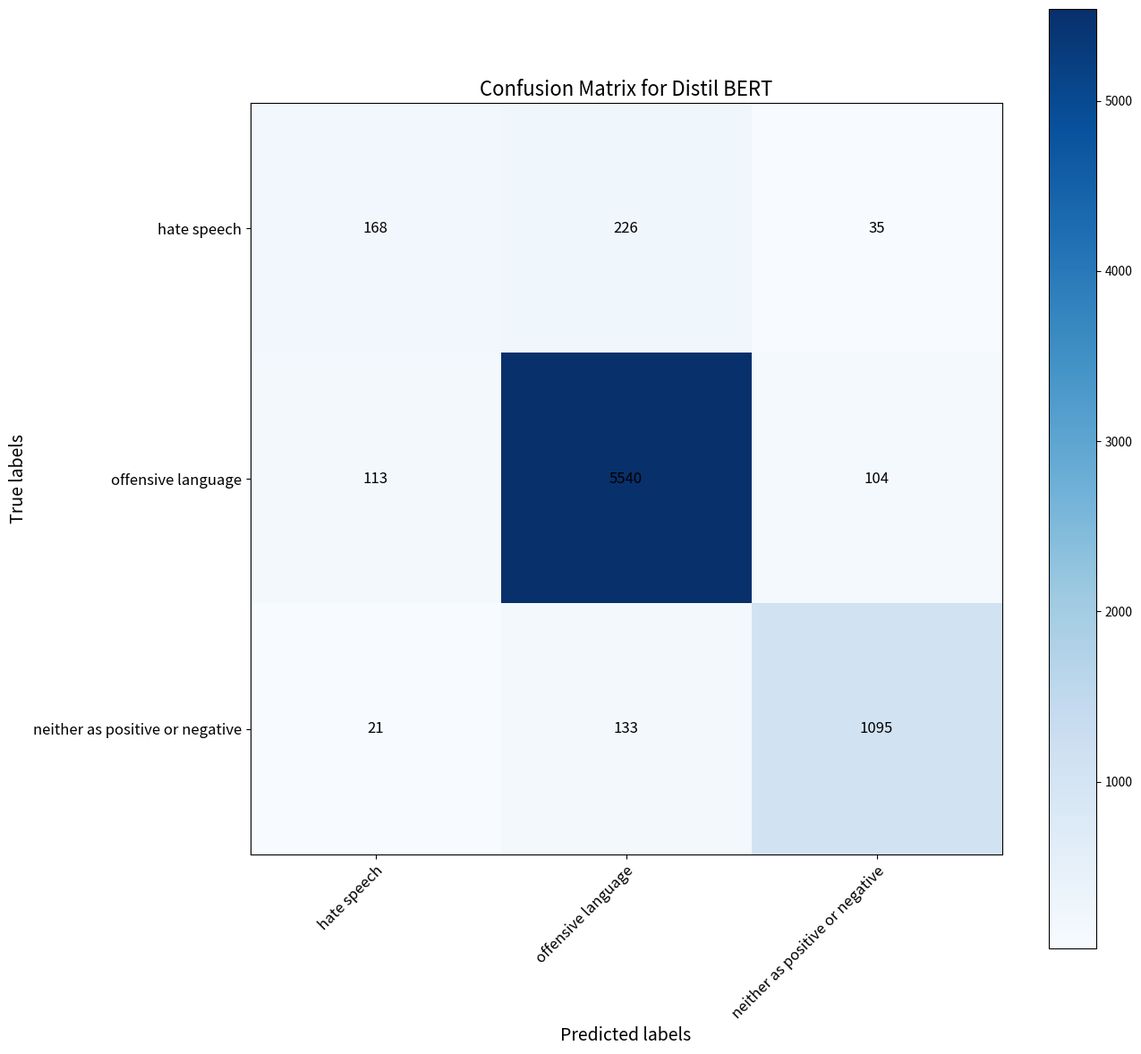

Python code for this plot:
'''
Name: Pranath Reddy Kumbam
UFID: 8512-0977
NLP Project Codebase

Code to plot the confusion matrices for Multi-class classification
'''

import matplotlib.pyplot as plt
import numpy as np

# Define the confusion matrix as a 2D numpy array
conf_matrix = np.array([[ 168,  226,   35],
                        [ 113, 5540,  104],
                        [  21,  133, 1095]])

# Define the classes (labels) of the confusion matrix
classes = ['hate speech', 'offensive language', 'neither as positive or negative']

# Define the title of the confusion matrix
title = 'Confusion Matrix for Distil BERT'

# Create a new figure
fig, ax = plt.subplots(figsize=(15, 15))

# Plot the confusion matrix as a heatmap
im = ax.imshow(conf_matrix, cmap='Blues')

# Add a colorbar to the plot
cbar = ax.figure.colorbar(im, ax=ax)

# Set the tick labels for the x and y axes
ax.set_xticks(np.arange(len(classes)))
ax.set_yticks(np.arange(len(classes)))
ax.set_xticklabels(classes, fontsize=12)
ax.set_yticklabels(classes, fontsize=12)

# Rotate the x-axis tick labels
plt.setp(ax.get_xticklabels(), rotation=45, ha="right",
         rotation_mode="anchor")

# Loop over data dimensions and create text annotations
for i in range(len(classes)):
    for j in range(len(classes)):
        text = ax.text(j, i, conf_matrix[i, j],
                       ha="center", va="center", color="black", fontsize=12)

# Set the title of the plot
plt.title(title, fontsize=16)

# Add labels to the x and y axes
plt.xlabel('Predicted labels', fontsize=14)
plt.ylabel('True labels', fontsize=14)

# Adjust the margins of the plot to fit all labels and annotations
plt.subplots_adjust(left=0.2, right=0.9, top=0.9, bottom=0.2)

# Save the plot as a PNG file
plt.savefig('conf_mat_DBERT.png', dpi=300)

# Show the plot
plt.show()
plt.close()
